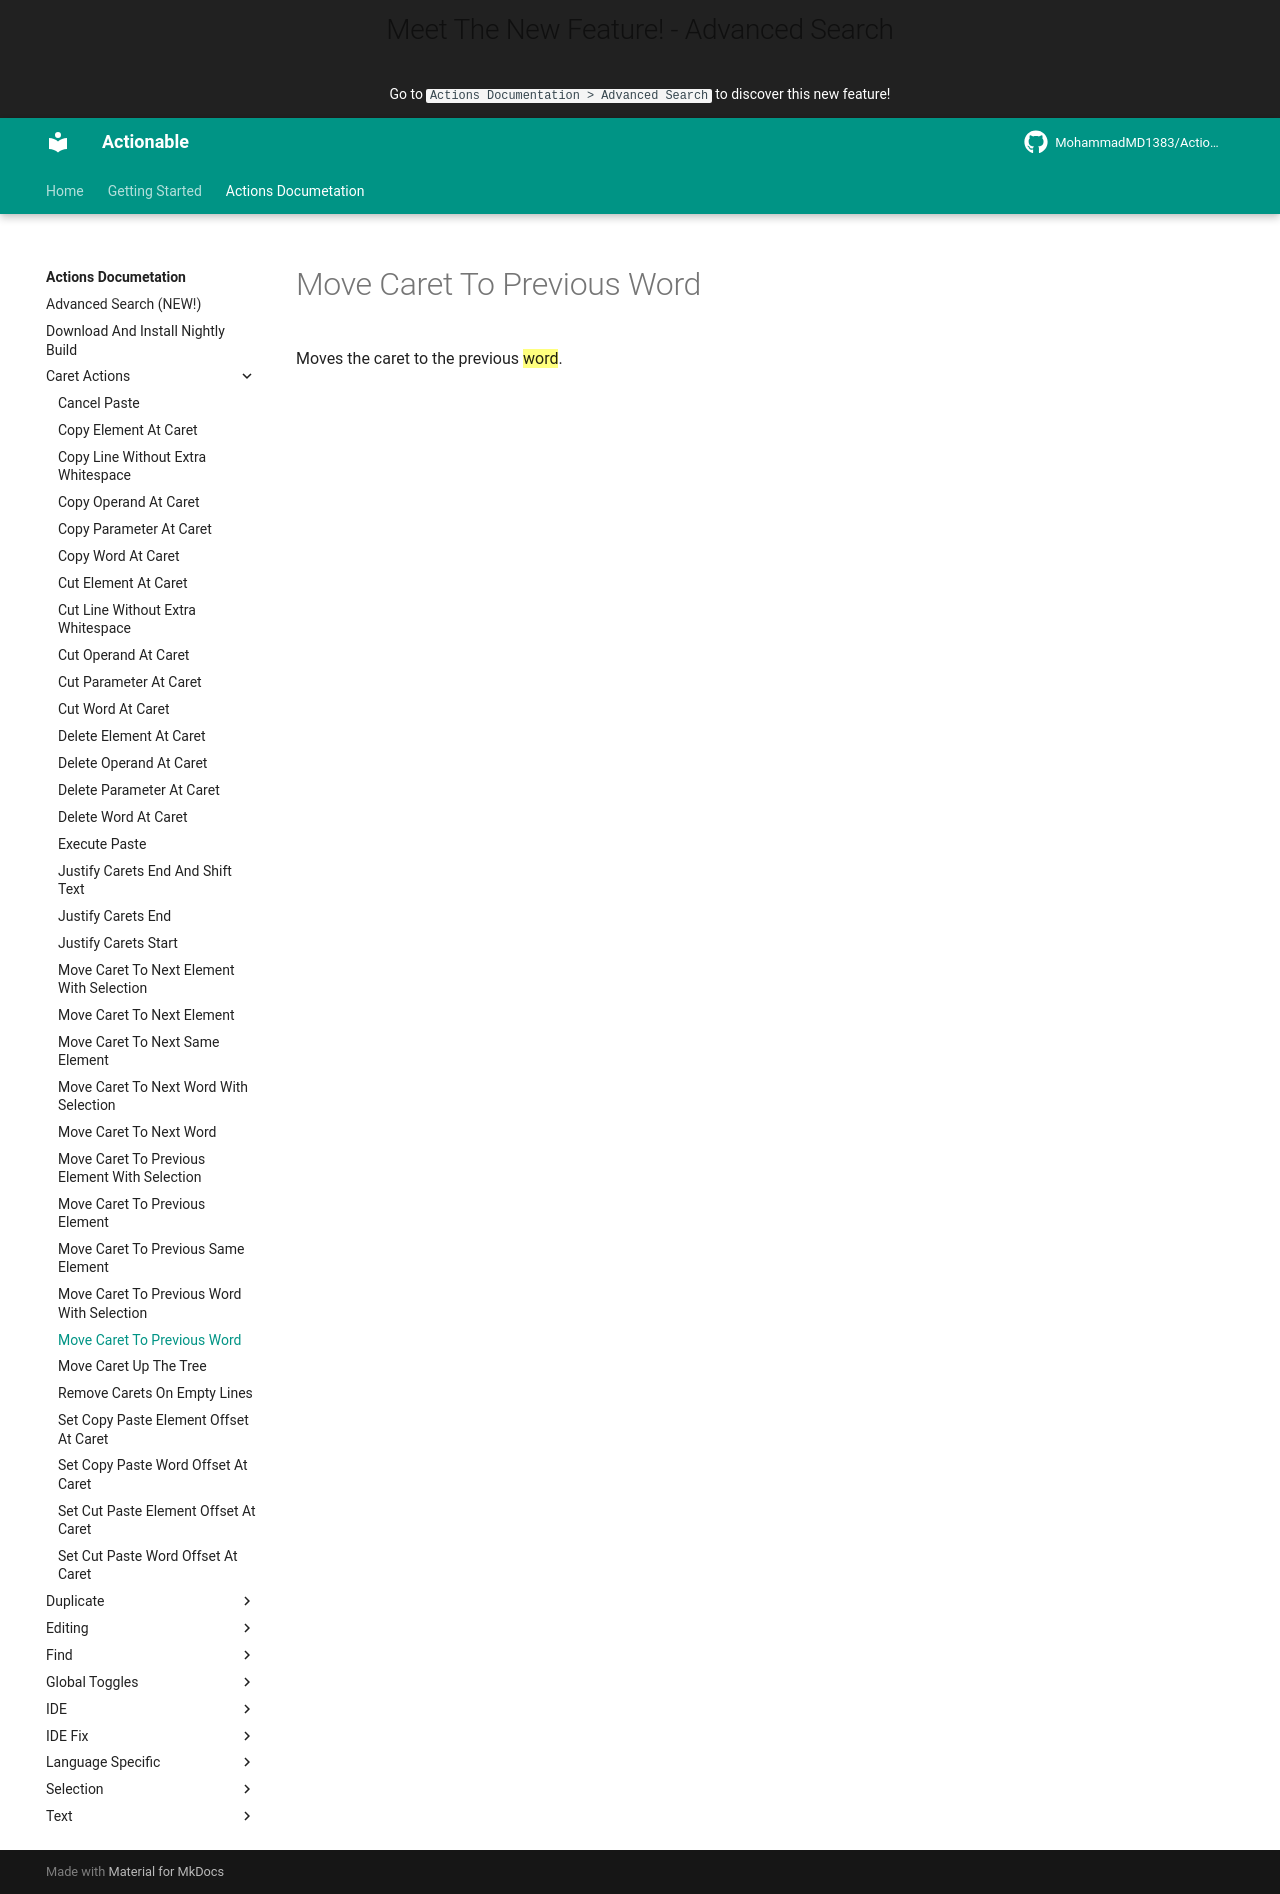

repository: MohammadMD1383/Actionable · page: Actions Documetation/Caret Actions/Move Caret To Previous Word/index.html · generator: mkdocs

Moves the caret to the previous ==word==.
